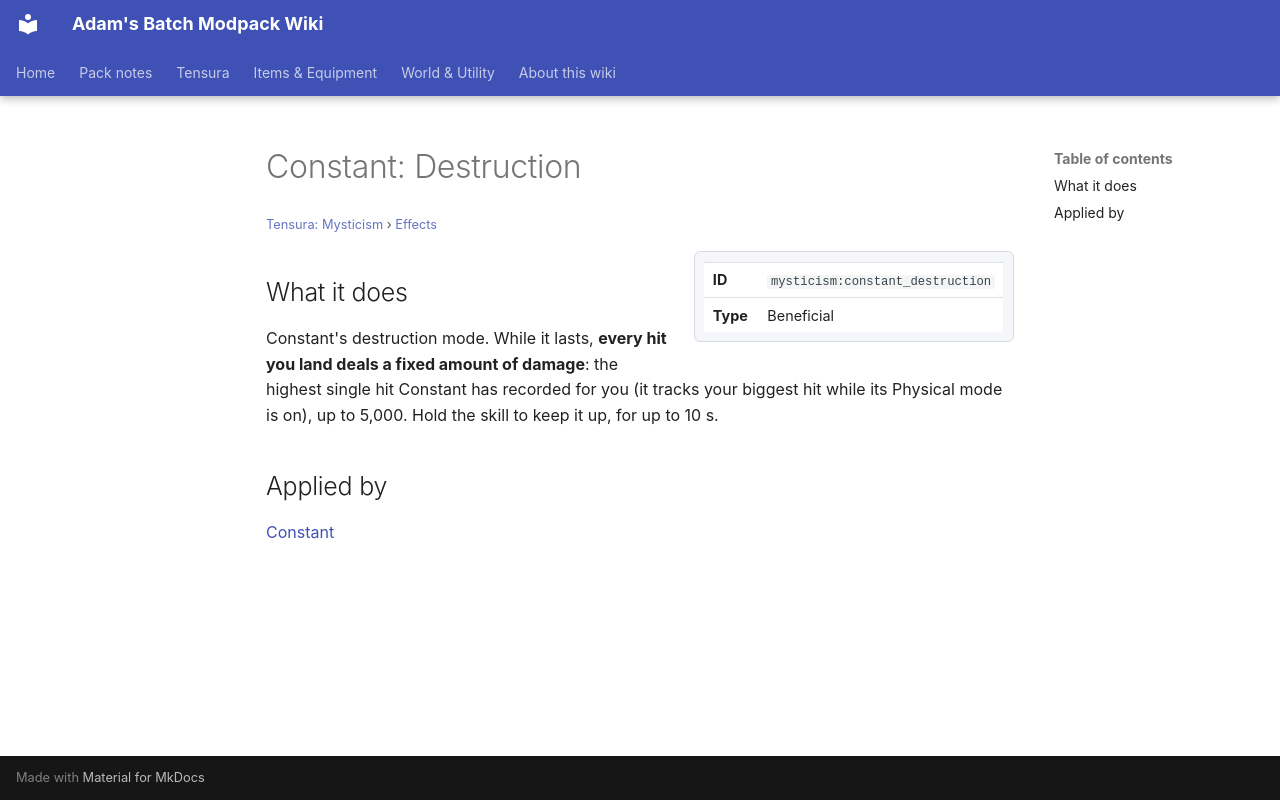

repository: Proteus-Nell/Adams-Batch-MC-Modpack-Wiki · page: tensura-mysticism/effects/constant-destruction/index.html · generator: mkdocs

# Constant: Destruction

<small>[Tensura: Mysticism](../index.md) &rsaquo; [Effects](index.md)</small>

<div class="infobox" markdown>

| | |
|---|---|
| **ID** | `mysticism:constant_destruction` |
| **Type** | Beneficial |

</div>

## What it does

Constant's destruction mode. While it lasts, **every hit you land deals a fixed amount of damage**: the highest single hit Constant has recorded for you (it tracks your biggest hit while its Physical mode is on), up to 5,000. Hold the skill to keep it up, for up to 10 s.

## Applied by

[Constant](../abilities/unique-skills/constant.md)
